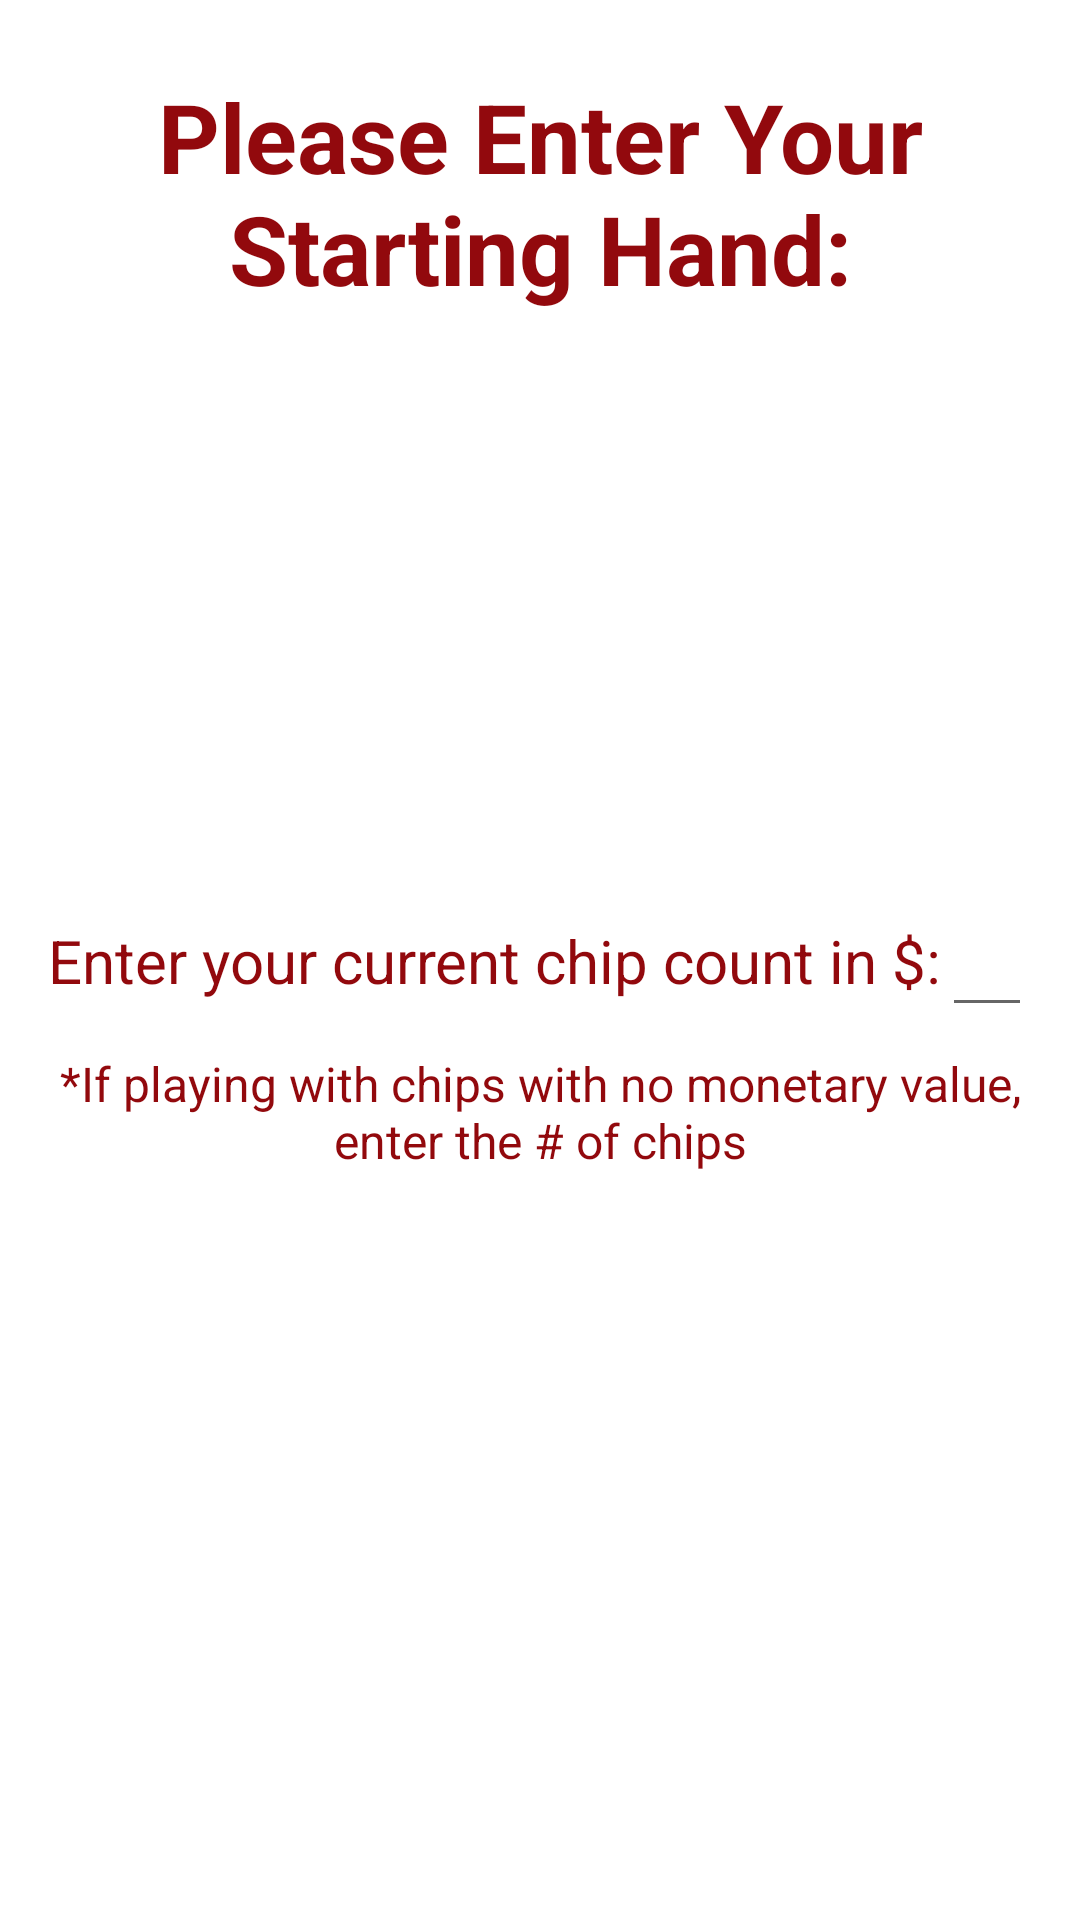

The Android layout XML behind this screen, and the referenced resources:
<!-- AndroidManifest.xml: application theme Theme.PokerBotApp -->
<!-- res/layout/fragment_bot_hand_entry.xml -->
<?xml version="1.0" encoding="utf-8"?>
<androidx.constraintlayout.widget.ConstraintLayout xmlns:android="http://schemas.android.com/apk/res/android"
    xmlns:app="http://schemas.android.com/apk/res-auto"
    xmlns:tools="http://schemas.android.com/tools"
    android:id="@+id/bot_hand_entry_fragment"
    android:layout_width="match_parent"
    android:layout_height="match_parent"
    tools:context=".BotHandEntryFragment">

    <TextView
        android:id="@+id/textView2"
        android:layout_width="wrap_content"
        android:layout_height="wrap_content"
        android:layout_marginTop="24dp"
        android:text="@string/enter_your_hand"
        android:textAlignment="center"
        android:textSize="32sp"
        android:textStyle="bold"
        app:layout_constraintEnd_toEndOf="parent"
        app:layout_constraintStart_toStartOf="parent"
        app:layout_constraintTop_toTopOf="parent" />

    <TextView
        android:id="@+id/chip_count_textView"
        android:layout_width="wrap_content"
        android:layout_height="wrap_content"
        android:layout_marginLeft="16dp"
        android:text="@string/chip_count_entry_description"
        android:textSize="20sp"
        app:layout_constraintBottom_toBottomOf="parent"
        app:layout_constraintEnd_toStartOf="@id/chip_count_editText"
        app:layout_constraintHorizontal_chainStyle="packed"
        app:layout_constraintStart_toStartOf="parent"
        app:layout_constraintTop_toTopOf="parent" />

    <EditText
        android:id="@+id/chip_count_editText"
        android:layout_width="0dp"
        android:layout_height="wrap_content"
        android:inputType="number"
        android:textSize="20sp"
        app:layout_constraintBottom_toBottomOf="@id/chip_count_textView"
        app:layout_constraintEnd_toEndOf="parent"
        android:layout_marginEnd="16dp"
        app:layout_constraintStart_toEndOf="@id/chip_count_textView"
        app:layout_constraintTop_toTopOf="@id/chip_count_textView" />

    <TextView
        android:id="@+id/textView"
        android:layout_width="0dp"
        android:layout_height="wrap_content"
        android:text="@string/chip_count_help"
        android:textAlignment="center"
        android:layout_marginTop="8dp"
        android:textSize="16sp"
        android:layout_marginLeft="16dp"
        android:layout_marginRight="16dp"
        app:layout_constraintEnd_toEndOf="parent"
        app:layout_constraintStart_toStartOf="parent"
        app:layout_constraintTop_toBottomOf="@+id/chip_count_editText" />


</androidx.constraintlayout.widget.ConstraintLayout>
<!-- resources referenced by this layout -->
<resources>
  <string name="chip_count_entry_description">Enter your current chip count in $:</string>
  <string name="chip_count_help">*If playing with chips with no monetary value, enter the # of chips</string>
  <string name="enter_your_hand">Please Enter Your\nStarting Hand:</string>
  <style name="Theme.PokerBotApp" parent="Theme.MaterialComponents.DayNight.DarkActionBar">
          
          <item name="colorPrimary">@color/playingCardRedLight</item>
          <item name="colorPrimaryVariant">@color/playingCardRed</item>
          <item name="colorOnPrimary">@color/white</item>
          
          <item name="colorSecondary">@color/teal_200</item>
          <item name="colorSecondaryVariant">@color/teal_700</item>
          <item name="colorOnSecondary">@color/black</item>
          
          <item name="android:statusBarColor" tools:targetApi="l">?attr/colorPrimaryVariant</item>
          
          <item name="android:textColor">@color/playingCardRedDarker</item>
      </style>
  <color name="playingCardRedLight">#F3686C</color>
  <color name="playingCardRed">#D64044</color>
  <color name="white">#FFFFFFFF</color>
  <color name="teal_200">#FF03DAC5</color>
  <color name="teal_700">#FF018786</color>
  <color name="black">#FF000000</color>
  <color name="playingCardRedDarker">#92090D</color>
</resources>
